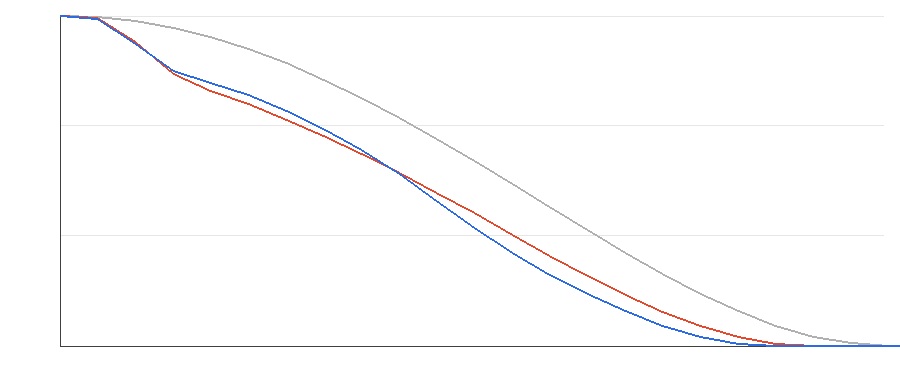

The data file committed next to this chart (first rows):
distance_m, smooth_m, relief_east_m, relief_deepest_gully_m
0, 300, 300, 300
16, 298.8, 297.8, 297.2
32, 295, 276.1, 274.5
48, 288.8, 246.9, 249.2
64, 280.3, 231.8, 238.7
80, 269.5, 219.3, 227.4
96, 256.6, 205.2, 213.5
112, 241.7, 190.2, 197
128, 225.1, 174, 177.9
144, 207, 156.9, 155.9
160, 187.7, 138.8, 131.6
176, 167.5, 120, 107
192, 146.6, 100.8, 84.33
208, 125.5, 81.67, 64.52
224, 104.6, 63.04, 46.81
240, 84.21, 45.84, 30.94
256, 64.87, 30.51, 17.54
272, 47.06, 17.51, 7.43
288, 31.28, 7.53, 1.40
304, 18.09, 1.43, 0.00
320, 8.08, 0.00, 0.00
336, 1.84, 0.00, 0.00
352, 0.00, 0.00, 0.00
368, 0.00, 0.00, 0.00
